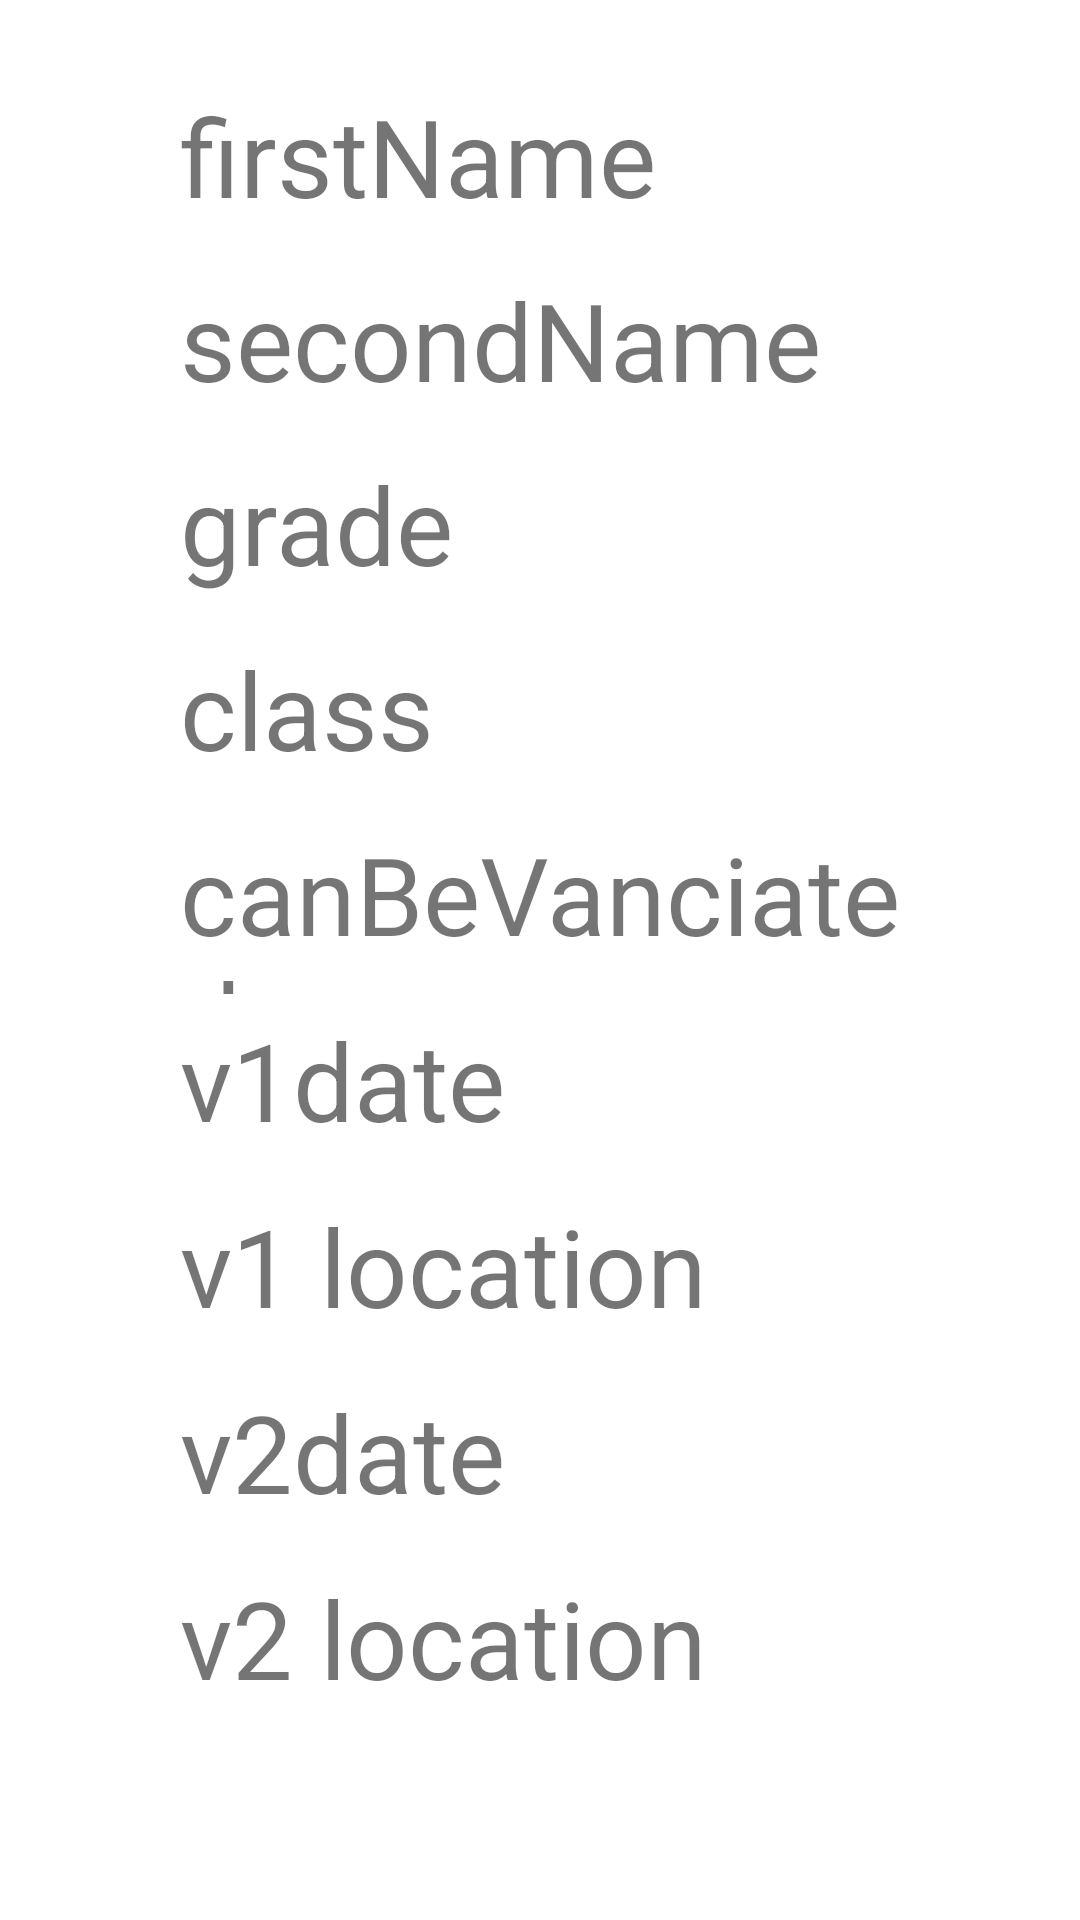

Layout XML and referenced resources for this Android screen:
<!-- AndroidManifest.xml: application theme Theme.VaccineApp -->
<!-- res/layout/activity_change_data.xml -->
<?xml version="1.0" encoding="utf-8"?>
<LinearLayout xmlns:android="http://schemas.android.com/apk/res/android"
    xmlns:app="http://schemas.android.com/apk/res-auto"
    xmlns:tools="http://schemas.android.com/tools"
    android:layout_width="match_parent"
    android:layout_height="match_parent"
    tools:context=".ChangeData">

    <Space
        android:layout_width="0dp"
        android:layout_height="match_parent"
        android:layout_weight="1" />

    <LinearLayout
        android:layout_width="0px"
        android:layout_height="match_parent"
        android:layout_weight="4"
        android:orientation="vertical">


        <Space
            android:layout_width="match_parent"
            android:layout_height="0px"
            android:layout_weight="0.5
" />

        <LinearLayout
            android:layout_width="match_parent"
            android:layout_height="0px"
            android:layout_weight="10"
            android:orientation="vertical">

            <TextView
                android:id="@+id/firstnameOfStudent"
                android:layout_width="match_parent"
                android:layout_height="0px"
                android:layout_weight="20"
                android:text="firstName"
                android:textSize="36sp" />

            <Space
                android:layout_width="match_parent"
                android:layout_height="0px"
                android:layout_weight="1.5" />

            <TextView
                android:id="@+id/secondnameOfStudent"
                android:layout_width="match_parent"
                android:layout_height="0px"
                android:layout_weight="20"
                android:text="secondName"
                android:textSize="36sp" />

            <Space
                android:layout_width="match_parent"
                android:layout_height="0px"
                android:layout_weight="1.5" />

            <TextView
                android:id="@+id/grade"
                android:layout_width="match_parent"
                android:layout_height="0px"
                android:layout_weight="20"
                android:text="grade"
                android:textSize="36sp" />


            <Space
                android:layout_width="match_parent"
                android:layout_height="0dp"
                android:layout_weight="1.5" />

            <TextView
                android:id="@+id/clas"
                android:layout_width="match_parent"
                android:layout_height="0px"
                android:layout_weight="20"
                android:text="class"
                android:textSize="36sp" />


            <Space
                android:layout_width="match_parent"
                android:layout_height="0dp"
                android:layout_weight="1.5" />

            <TextView
                android:id="@+id/canBe"
                android:layout_width="match_parent"
                android:layout_height="0px"
                android:layout_weight="20"
                android:text="canBeVanciated"
                android:textSize="36sp" />


            <Space
                android:layout_width="match_parent"
                android:layout_height="0dp"
                android:layout_weight="1.5" />

            <TextView
                android:id="@+id/v1date"
                android:layout_width="match_parent"
                android:layout_height="0px"
                android:layout_weight="20"
                android:text="v1date"
                android:textSize="36sp" />


            <Space
                android:layout_width="match_parent"
                android:layout_height="0dp"
                android:layout_weight="1.5" />

            <TextView
                android:id="@+id/v1loc"
                android:layout_width="match_parent"
                android:layout_height="0px"
                android:layout_weight="20"
                android:text="v1 location"
                android:textSize="36sp" />

            <Space
                android:layout_width="match_parent"
                android:layout_height="0dp"
                android:layout_weight="1.5" />

            <TextView
                android:id="@+id/v2date"
                android:layout_width="match_parent"
                android:layout_height="0px"
                android:layout_weight="20"
                android:text="v2date"
                android:textSize="36sp" />

            <Space
                android:layout_width="match_parent"
                android:layout_height="0dp"
                android:layout_weight="1.5" />

            <TextView
                android:id="@+id/v2dloc"
                android:layout_width="match_parent"
                android:layout_height="0px"
                android:layout_weight="20"
                android:text="v2 location"
                android:textSize="36sp" />




            <Space
                android:layout_width="match_parent"
                android:layout_height="0dp"
                android:layout_weight="1.5" />


        </LinearLayout>

        <Space
            android:layout_width="match_parent"
            android:layout_height="0px"
            android:layout_weight="1" />

    </LinearLayout>

    <Space
        android:layout_width="0dp"
        android:layout_height="match_parent"
        android:layout_weight="1" />

</LinearLayout>
<!-- resources referenced by this layout -->
<resources>
  <style name="Theme.VaccineApp" parent="Theme.MaterialComponents.DayNight.DarkActionBar">
          
          <item name="colorPrimary">@color/purple_500</item>
          <item name="colorPrimaryVariant">@color/purple_700</item>
          <item name="colorOnPrimary">@color/white</item>
          
          <item name="colorSecondary">@color/teal_200</item>
          <item name="colorSecondaryVariant">@color/teal_700</item>
          <item name="colorOnSecondary">@color/black</item>
          
          <item name="android:statusBarColor" tools:targetApi="l">?attr/colorPrimaryVariant</item>
          
      </style>
  <!-- not gathered from this repository: default colours our renderer supplied (Android Studio template values) -->
  <color name="purple_500">#FF6200EE</color>
  <color name="purple_700">#FF3700B3</color>
  <color name="teal_200">#FF03DAC5</color>
  <color name="teal_700">#FF018786</color>
  <color name="black">#FF000000</color>
  <color name="white">#FFFFFFFF</color>
</resources>
